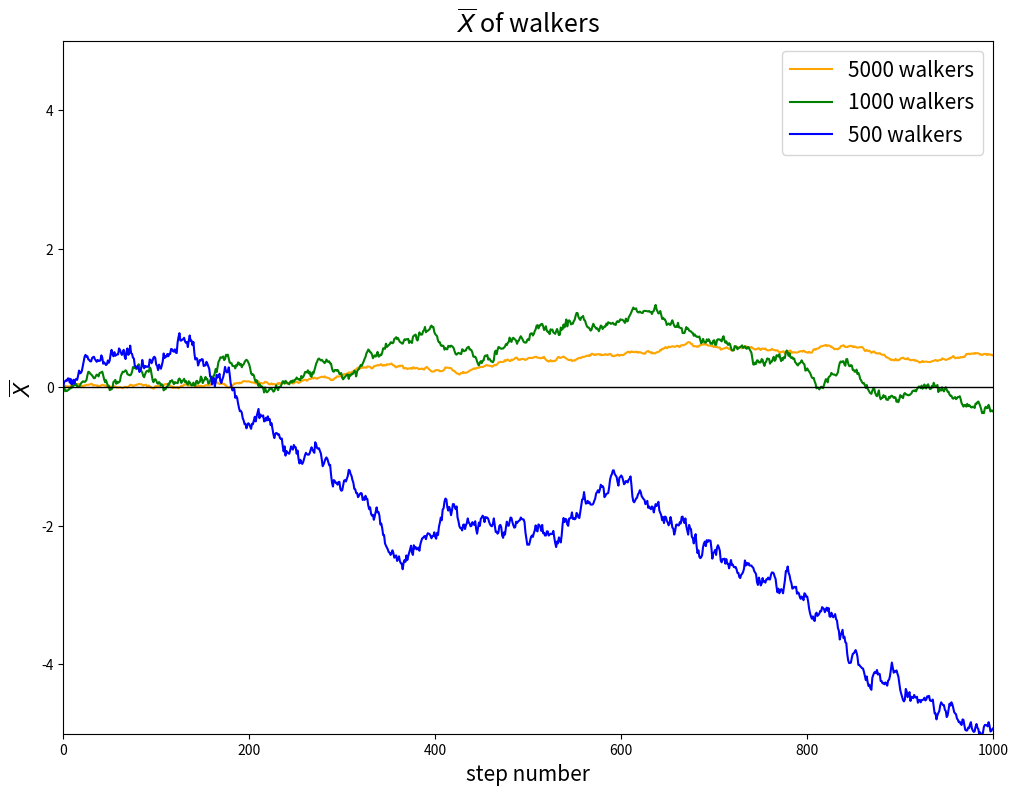

Write the Python code that produced this figure.
from __future__ import division
import numpy as np
import matplotlib.pyplot as plt

steps = np.linspace(0, 1000, 1001)
x_ave = np.zeros(1001)
y_ave = np.zeros(1001)
z_ave = np.zeros(1001)
x_y0 = np.zeros(1001)
a=10000
b=1000
c=300
x_now = np.zeros(a)
y_now = np.zeros(a)
z_now = np.zeros(a)

for i in range(1000):
    for j in range(a):
        ruler = np.random.rand()
        if ruler<=0.5:
            x_now[j] = x_now[j] + 1
        else:
            x_now[j] = x_now[j] - 1
    average = sum(x_now)/a
    x_ave[i+1] = average
    
for i in range(1000):
    for j in range(b):
        ruler = np.random.rand()
        if ruler<=0.5:
            y_now[j] = y_now[j] + 1
        else:
            y_now[j] = y_now[j] - 1
    average = sum(y_now)/b
    y_ave[i+1] = average
    
for i in range(1000):
    for j in range(c):
        ruler = np.random.rand()
        if ruler<=0.5:
            z_now[j] = z_now[j] + 1
        else:
            z_now[j] = z_now[j] - 1
    average = sum(z_now)/c
    z_ave[i+1] = average
    
fig = plt.figure(figsize=[12,9])    
plt.plot(steps, x_ave,'orange',label='5000 walkers')
plt.plot(steps, y_ave,'green',label='1000 walkers')
plt.plot(steps, z_ave,'blue',label='500 walkers')
plt.plot(steps, x_y0,'black',linewidth=1)
plt.xlim(0,1000)
plt.ylim(-5,5)
plt.xlabel('step number',fontsize=15)
plt.ylabel('$\overline{X}$',fontsize=15)
plt.title('$\overline{X}$ of walkers',fontsize=18)
plt.legend(loc='upper right',fontsize=15)
plt.show()